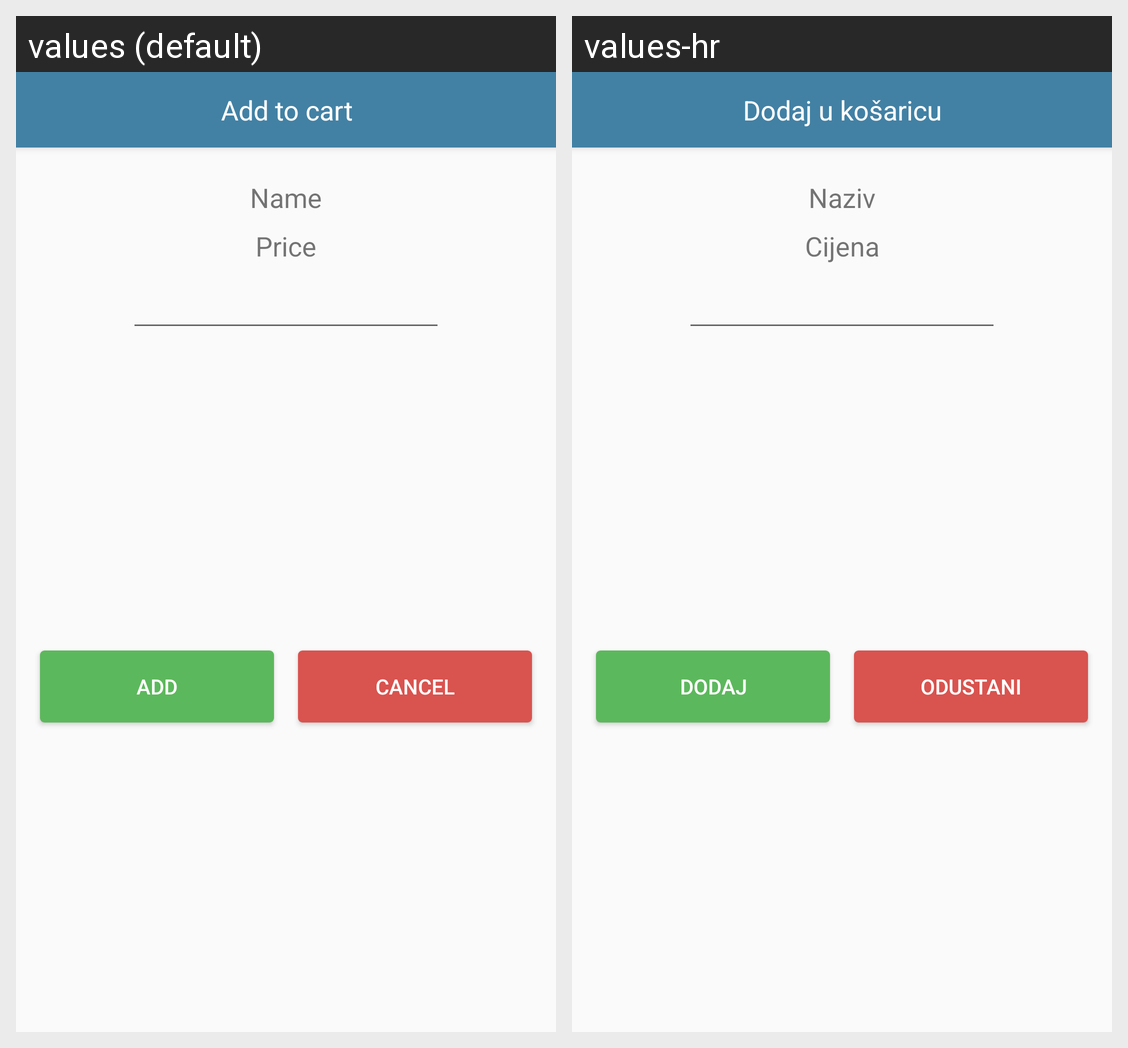

Translations of the strings shown on this Android screen, per locale in the grid:
Android screen res/layout/add_item_to_order.xml rendered under 2 locales, left to right: values (default), values-hr. Device: Nexus 5 (rendered at 1080×1920; each locale shown at half size, 540×960, under a caption strip naming it); theme AppTheme.
Strings drawn on this screen, with the default value and each locale's value (text and hints the layout hard-codes, and strings that could not be matched under every locale, appear in the picture but are not listed):

add_to_cart
  values: Add to cart
  values-hr: Dodaj u košaricu

name
  values: Name
  values-hr: Naziv

price
  values: Price
  values-hr: Cijena

add
  values: Add
  values-hr: Dodaj

cancel
  values: Cancel
  values-hr: Odustani
